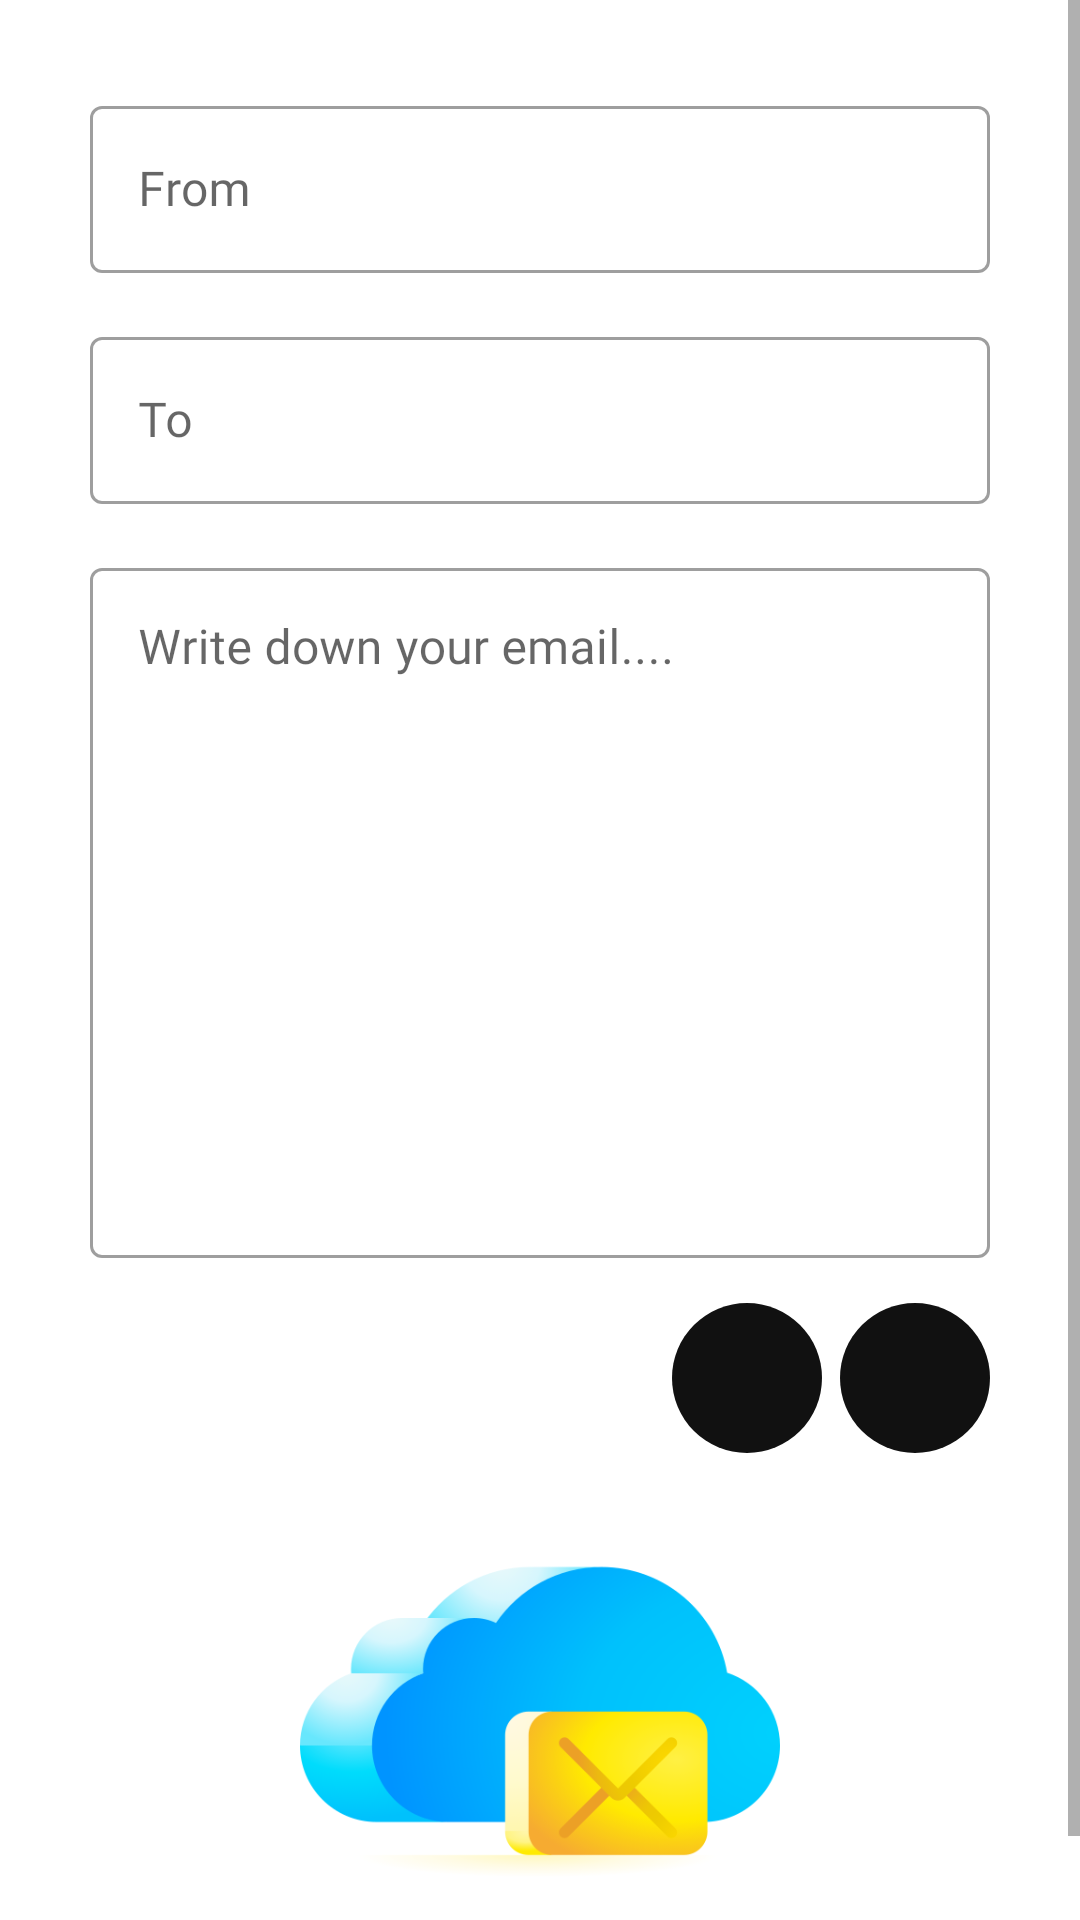

Layout XML and referenced resources for this Android screen:
<!-- AndroidManifest.xml: application theme Theme.Convertix -->
<!-- res/layout/activity_email.xml -->
<?xml version="1.0" encoding="utf-8"?>
<ScrollView xmlns:android="http://schemas.android.com/apk/res/android"
    xmlns:app="http://schemas.android.com/apk/res-auto"
    xmlns:tools="http://schemas.android.com/tools"
    android:layout_width="match_parent"
    android:layout_height="match_parent"
    tools:context=".activities.EmailActivity">

    <LinearLayout
        android:layout_width="match_parent"
        android:layout_height="wrap_content"
        android:orientation="vertical"
        android:padding="15dp">


        <LinearLayout
            android:layout_width="match_parent"
            android:layout_height="match_parent"
            android:orientation="vertical"
            android:padding="15dp">

            <com.google.android.material.textfield.TextInputLayout
                style="@style/Widget.MaterialComponents.TextInputLayout.OutlinedBox"
                android:layout_width="match_parent"
                android:layout_height="wrap_content">

                <com.google.android.material.textfield.TextInputEditText
                    android:id="@+id/fromET"
                    android:layout_width="match_parent"
                    android:layout_height="wrap_content"
                    android:fontFamily="@font/trebuc"
                    android:hint="From"
                    android:inputType="text" />
            </com.google.android.material.textfield.TextInputLayout>

            <com.google.android.material.textfield.TextInputLayout
                style="@style/Widget.MaterialComponents.TextInputLayout.OutlinedBox"
                android:layout_width="match_parent"
                android:layout_height="wrap_content"
                android:layout_marginTop="16dp">

                <com.google.android.material.textfield.TextInputEditText
                    android:id="@+id/toET"
                    android:layout_width="match_parent"
                    android:layout_height="wrap_content"
                    android:fontFamily="@font/trebuc"
                    android:hint="To"
                    android:inputType="text" />
            </com.google.android.material.textfield.TextInputLayout>

            <com.google.android.material.textfield.TextInputLayout
                style="@style/Widget.MaterialComponents.TextInputLayout.OutlinedBox"
                android:layout_width="match_parent"
                android:layout_height="wrap_content"
                android:layout_marginTop="16dp">

                <com.google.android.material.textfield.TextInputEditText
                    android:id="@+id/smsET"
                    android:layout_width="match_parent"
                    android:layout_height="230dp"
                    android:fontFamily="@font/trebuc"
                    android:gravity="top"
                    android:hint="Write down your email...."
                    android:inputType="textMultiLine" />
            </com.google.android.material.textfield.TextInputLayout>


        </LinearLayout>


        <LinearLayout
            android:layout_width="match_parent"
            android:layout_height="wrap_content"
            android:layout_marginEnd="15dp"
            android:gravity="end"
            android:orientation="horizontal"
            android:weightSum="2">

            
            <ImageButton
                android:id="@+id/downloadBtn"
                android:layout_width="50dp"
                android:layout_height="50dp"
                android:layout_gravity="center"
                android:layout_marginEnd="3dp"
                android:background="@drawable/round_button"
                android:scaleType="fitCenter"
                android:src="@drawable/ic_download_white" />
            
            <ImageButton
                android:id="@+id/Generate"
                android:layout_width="50dp"
                android:layout_height="50dp"
                android:layout_gravity="center"
                android:layout_marginStart="3dp"
                android:background="@drawable/round_button"
                android:src="@drawable/ic_create_white" />

        </LinearLayout>

        <ImageView
            android:id="@+id/imageIV"
            android:layout_width="160dp"
            android:layout_height="160dp"
            android:layout_gravity="center"
            android:layout_marginTop="10dp"
            android:src="@drawable/email" />

    </LinearLayout>

</ScrollView>
<!-- resources referenced by this layout -->
<resources>
  <!-- drawable email: png bitmap (drawable, 41487 bytes) -->
  <!-- drawable round_button (drawable) -->
  <?xml version="1.0" encoding="utf-8"?>
  <shape xmlns:android="http://schemas.android.com/apk/res/android"
      android:shape="oval" >
  
      <solid android:color="#EE000000" />
      <corners android:bottomRightRadius="8dip"
          android:bottomLeftRadius="8dip"
          android:topRightRadius="8dip"
          android:topLeftRadius="8dip"
          android:angle="270"/>
  
  </shape>
  <style name="Theme.Convertix" parent="Theme.MaterialComponents.DayNight.DarkActionBar">
          
          <item name="colorPrimary">@color/black</item>
          <item name="colorPrimaryVariant">@color/purple_700</item>
          <item name="colorOnPrimary">#FFFFFF</item>
          
          <item name="colorSecondary">@color/white</item>
          <item name="colorSecondaryVariant">@color/teal_700</item>
          <item name="colorOnSecondary">@color/black</item>
          
          <item name="android:statusBarColor">?attr/colorPrimaryVariant</item>
  
          
      </style>
  <color name="black">#FF000000</color>
  <color name="purple_700">#000000</color>
  <color name="white">#FFFFFFFF</color>
  <color name="teal_700">#FF018786</color>
</resources>
